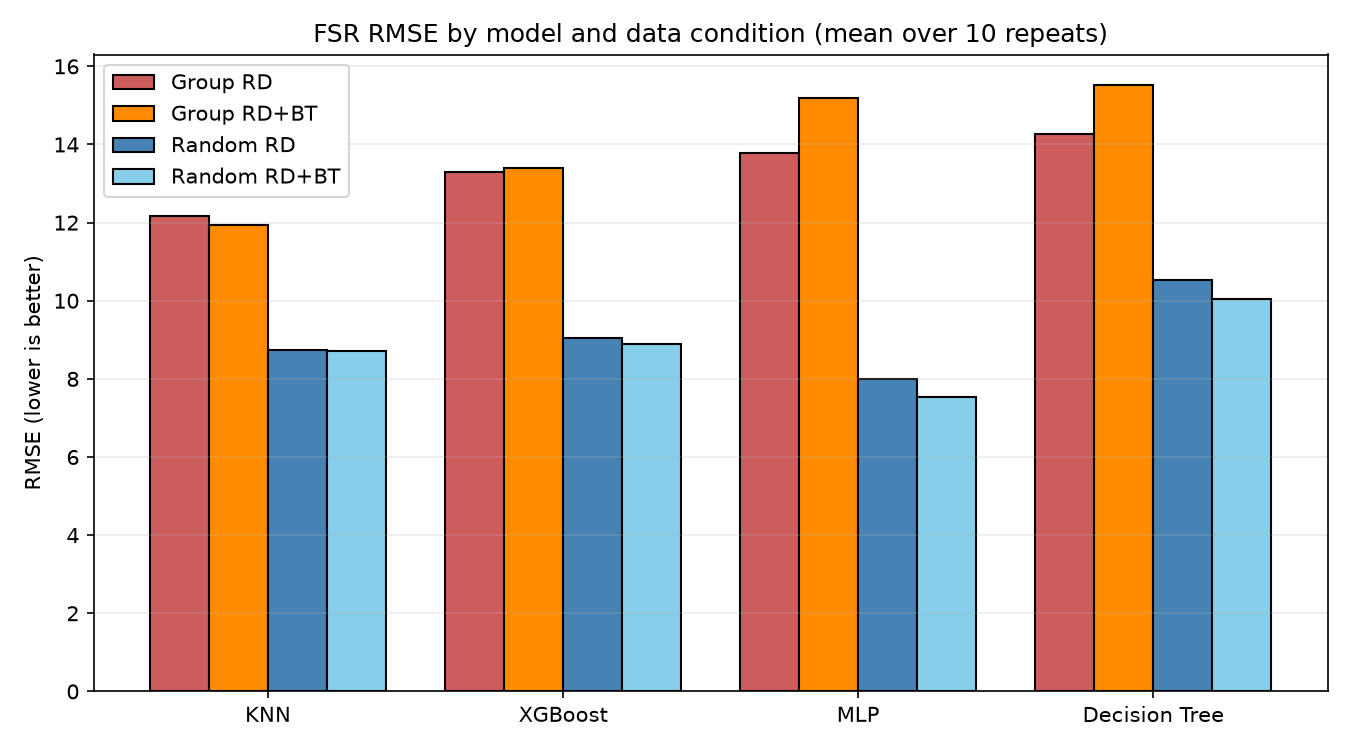

The file beside this chart, header and first rows:
Model, Group RMSE (RD)_mean, Group RMSE (RD)_std, Group RMSE (RD+BT)_mean, Group RMSE (RD+BT)_std, Group dRMSE (BT-RD)_mean, Group dRMSE (BT-RD)_std, Random RMSE (RD)_mean, Random RMSE (RD)_std, Random RMSE (RD+BT)_mean, Random RMSE (RD+BT)_std, Random dRMSE (BT-RD)_mean, Random dRMSE (BT-RD)_std
KNN, 12.17, 2.891, 11.95, 2.872, -0.2232, 0.3979, 8.748, 2.251, 8.722, 2.096, -0.0254, 0.269
XGBoost, 13.3, 3.867, 13.41, 3.708, 0.1047, 0.5664, 9.048, 1.907, 8.884, 2.089, -0.1639, 0.3464
MLP, 13.79, 3.804, 15.2, 2.906, 1.416, 2.579, 7.999, 1.665, 7.526, 0.8417, -0.4735, 1.05
Decision Tree, 14.26, 4.298, 15.53, 4.337, 1.265, 2.168, 10.54, 1.731, 10.04, 1.752, -0.4994, 1.157
